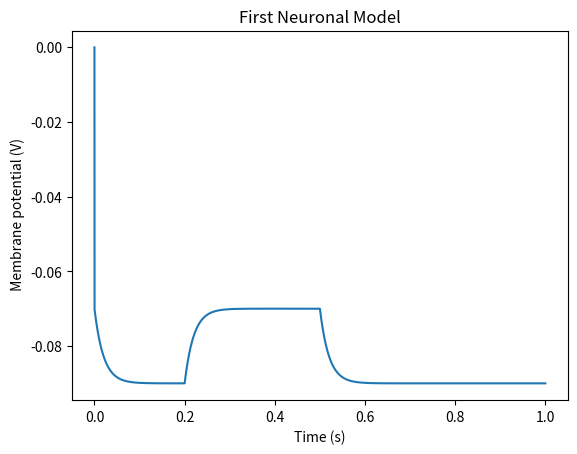

Recreate this plot in Python.
import matplotlib.pyplot as plt
import numpy as np

# Basic simulation properties
dt  = 10E-6;  # 10 us timestep

# Basic cell properties
Cm = 100E-12; # Membrane capacitance = 100 pF
v_init = -70E-3; # Initial membrane potential = -70 mV
Gk = 5E-9 # 5nS conductance
Ek = -90E-3 # Reversal potential = -90 mV

current_magnitude = 100E-12; # 100 pA

i_inj = np.concatenate((np.zeros([round(0.2/dt), 1]),
                         current_magnitude * np.ones([round(0.3/dt), 1]),
                         np.zeros([round(0.5/dt), 1])) )

v_out = np.zeros(np.size(i_inj))

for t in range(np.size(v_out)):
    if t == 1:
        v_out[t] = v_init;
    else:
      i_ion = Gk * (v_out[t-1] - Ek)
      i_cap = i_inj[t] - i_ion
      dv = i_cap/Cm * dt;
      v_out[t] = v_out[t-1] + dv;

# Now to chart this neuron, by creating a graph
t_vec = np.linspace(0, 1, np.size(v_out))
plt.plot(t_vec, v_out)
plt.xlabel('Time (s)')
plt.ylabel(' Membrane potential (V)')
plt.title('First Neuronal Model')
plt.show()

